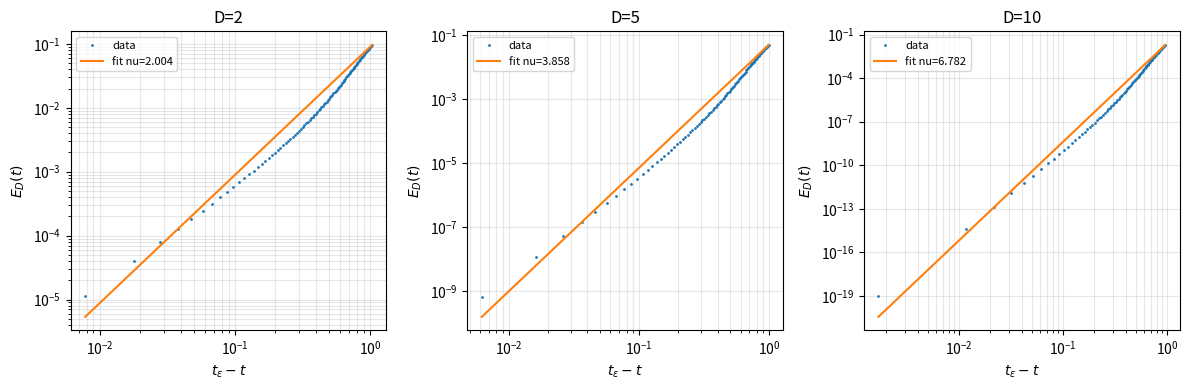

Python code for this plot:
import json
import os
import numpy as np
import matplotlib
matplotlib.use('Agg')
import matplotlib.pyplot as plt
from scipy.integrate import quad
from scipy.optimize import brentq

CLAIM_ID = 'C2'
OUT_DIR = 'results/c2'
os.makedirs(OUT_DIR, exist_ok=True)

EPSILON = 2.0
N = 20000
SEED = 42


def sample_ball(n, d, rng):
    X = rng.normal(size=(n, d))
    norms = np.linalg.norm(X, axis=1)
    norms[norms == 0] = 1.0
    X = X / norms[:, None]
    r = rng.random(n) ** (1.0 / d)
    return X * r[:, None]


def fit_exponent(deltas, errors):
    deltas = np.asarray(deltas, dtype=float)
    errors = np.asarray(errors, dtype=float)
    mask = (deltas > 0) & (errors > 0)
    x = np.log(deltas[mask])
    y = np.log(errors[mask])
    slope, _ = np.polyfit(x, y, 1)
    return float(slope)


def make_shift(D):
    s = np.zeros(D)
    s[0] = 1.5
    if D > 1:
        s[1] = 1.0
    return s


def cap_cdf(D, z0):
    """P(Z <= z0) for projection of uniform unit ball in R^D."""
    def dens(z):
        return (1.0 - z * z) ** ((D - 1) / 2.0)
    num, _ = quad(dens, -1.0, z0, limit=300)
    den, _ = quad(dens, -1.0, 1.0, limit=300)
    return num / den


rng = np.random.default_rng(SEED)
metrics = {}
all_supported = True
control_pass = True

# Positive control for the fitting routine.
ctrl_delta = np.geomspace(1e-3, 5.0, 50)
ctrl_error = 2.3 * ctrl_delta ** 2.7
nu_ctrl = fit_exponent(ctrl_delta, ctrl_error)
control_pass = bool(abs(nu_ctrl - 2.7) < 1e-9)
metrics['control_pass'] = control_pass
metrics['control_nu'] = nu_ctrl

fig, axes = plt.subplots(1, 3, figsize=(12, 4))

for ax, D in zip(axes, [2, 5, 10]):
    s = make_shift(D)
    e1 = np.zeros(D)
    e1[0] = 1.0

    pos = sample_ball(N, D, rng) + EPSILON * e1[None, :]
    neg = sample_ball(N, D, rng) - EPSILON * e1[None, :]
    X = np.vstack([pos, neg])
    y = np.concatenate([np.ones(N), -np.ones(N)])
    Xtilde = X - s[None, :]

    A = (Xtilde.T @ Xtilde) / (2.0 * N)
    c = np.mean(y[:, None] * Xtilde, axis=0)

    # Symmetric eigendecomposition for matrix exponential dynamics.
    w_evals, w_vecs = np.linalg.eigh(A)
    c_proj = w_vecs.T @ c

    def w_at(t):
        if t <= 0:
            return np.zeros(D)
        factors = (1.0 - np.exp(-w_evals * t)) / w_evals
        return w_vecs @ (factors * c_proj)

    def a_at(t):
        wt = w_at(t)
        nrm = np.linalg.norm(wt)
        if nrm < 1e-14:
            return 0.5
        v = EPSILON * e1 - s
        return float(wt @ v / nrm)

    ts = np.linspace(0.0, 30.0, 3001)
    try:
        t_eps = float(brentq(lambda t: a_at(t) - 1.0, 1e-8, 30.0, xtol=1e-12, rtol=1e-12, maxiter=200))
    except Exception:
        t_eps = float('nan')
        metrics[f'D{D}_t_eps'] = t_eps
        metrics[f'D{D}_nu'] = float('nan')
        metrics[f'D{D}_n_points'] = 0
        metrics[f'D{D}_E_final'] = float('nan')
        all_supported = False
        continue

    # Fit over the requested scaling window.
    deltas = []
    errors = []
    for t in ts[1:]:
        if not (t < t_eps):
            continue
        delta = t_eps - t
        if delta < 1e-3 or delta > 5.0:
            continue
        a = a_at(t)
        if a >= 1.0:
            continue
        E = 0.5 * cap_cdf(D, -a)
        if E <= 0:
            continue
        deltas.append(delta)
        errors.append(E)

    deltas = np.array(deltas, dtype=float)
    errors = np.array(errors, dtype=float)
    nu = fit_exponent(deltas, errors) if len(deltas) >= 5 else float('nan')

    # Final classifier error after transition.
    a_final = a_at(30.0)
    if a_final >= 1.0:
        E_final = 0.0
    else:
        E_final = 0.5 * cap_cdf(D, -a_final)

    pred = (D + 1) / 2.0
    metrics[f'D{D}_t_eps'] = t_eps
    metrics[f'D{D}_nu'] = nu
    metrics[f'D{D}_nu_pred'] = pred
    metrics[f'D{D}_nu_abs_err'] = abs(nu - pred)
    metrics[f'D{D}_n_points'] = int(len(deltas))
    metrics[f'D{D}_E_final'] = float(E_final)

    if (not np.isfinite(nu)) or abs(nu - pred) > 0.1 or E_final > 1e-3 or len(deltas) < 20:
        all_supported = False

    ax.loglog(deltas, errors, '.', ms=2, label='data')
    if np.isfinite(nu):
        fit_line = np.exp(np.polyval([nu, np.log(errors[0]) - nu * np.log(deltas[0])], np.log(deltas)))
        ax.loglog(deltas, fit_line, '-', lw=1.5, label=f'fit nu={nu:.3f}')
    ax.set_title(f'D={D}')
    ax.set_xlabel(r'$t_\epsilon - t$')
    ax.set_ylabel(r'$E_D(t)$')
    ax.legend(fontsize=8)
    ax.grid(True, which='both', alpha=0.3)

plt.tight_layout()
plt.savefig(os.path.join(OUT_DIR, 'fig.png'), dpi=150)
plt.close()

if not control_pass:
    status = 'inconclusive'
elif all_supported:
    status = 'supported'
else:
    # Distinguish a genuine miss from an obvious setup failure.
    setup_failed = any(metrics.get(f'D{D}_E_final', 1.0) > 1e-3 or metrics.get(f'D{D}_n_points', 0) < 20 for D in [2, 5, 10])
    status = 'inconclusive' if setup_failed else 'falsified'

summary = {
    'claim_id': CLAIM_ID,
    'status': status,
    'metrics': metrics,
    'notes': 'D-dimensional uniform ball model with nontrivial shift; population-trained perceptron dynamics; test error from spherical-cap volume; log-log exponent fit.'
}
print('SUMMARY_JSON=' + json.dumps(summary, default=str))
